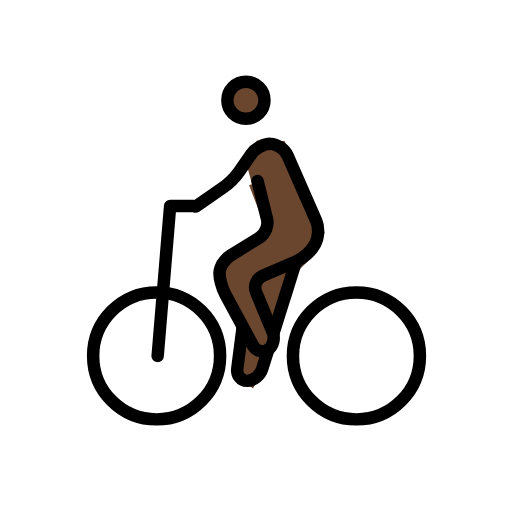
t = 0.00 s
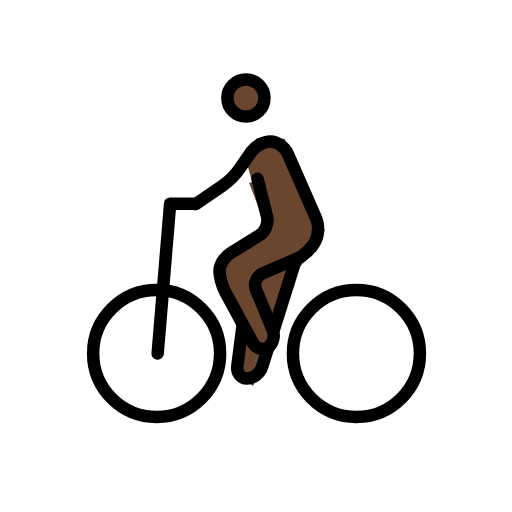
t = 0.48 s
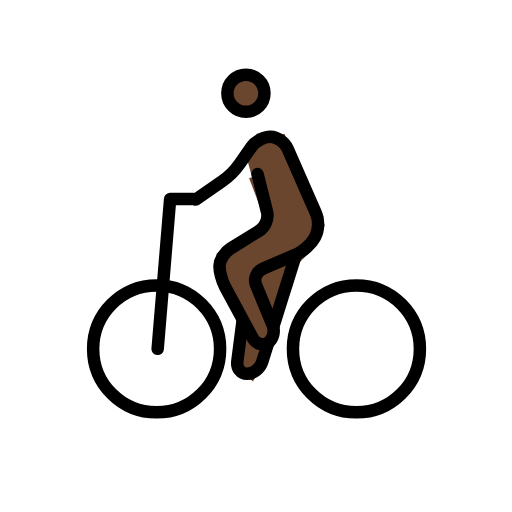
t = 1.43 s
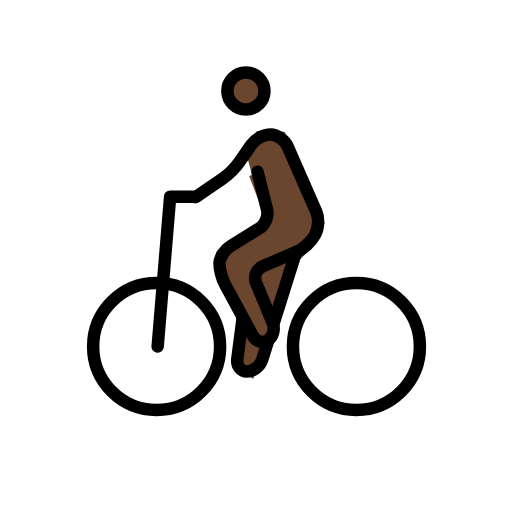
t = 1.90 s
t = 2.38 s: frame unchanged from t = 1.43 s, image omitted
t = 3.33 s: frame unchanged from t = 0.48 s, image omitted

The animated SVG that drew these frames (rendered in a browser with its animation timeline set to each time). Animation: 1 SMIL element (animateTransform=1); one cycle of 3.80 s, repeats indefinitely.

<?xml version='1.0' encoding='utf-8'?>
<svg xmlns="http://www.w3.org/2000/svg" id="emoji" viewBox="-5 -5 82 82" width="200" height="200" role="img">
  <title>OpenMoji: person biking: dark skin tone</title><g><g id="color" />
  <g id="hair" />
  <g id="skin">
    <circle cx="34.3857" cy="11.0625" r="2.9687" fill="#6a462f" stroke="#6a462f" />
    <polyline fill="#6a462f" stroke="#6a462f" points="34.3857,20.9248 36.417,18 40.25,18.084 46.457,32.2344 44.417,36 41.8896,38.5137 38.7705,49.668 35.3643,56.418 32.96,54.3809 33.8789,47.3027 30.1084,40.3262 30.2051,37 38.25,32 35.3643,24.5" />
  </g>
  <g id="skin-shadow" />
  <g id="line">
    <circle cx="34.3857" cy="11.0625" r="2.9687" fill="none" stroke="#000000" stroke-miterlimit="10" stroke-width="2" />
    <path fill="none" stroke="#000000" stroke-linecap="round" stroke-linejoin="round" stroke-miterlimit="10" stroke-width="2" d="M26.333,28.083l4.2705-2.9473c0.9053-0.6245,2.1602-1.875,2.7871-2.7783l1.8858-2.7148c0.6269-0.9033,2.0029-1.6236,3.0576-1.6006 c1.0537,0.0229,2.2773,0.8662,2.7197,1.8735l4.5996,10.4868c0.4424,1.0079,0.375,2.6231-0.1494,3.5909l-0.1338,0.248 c-0.5244,0.9678-1.7803,2.1143-2.79,2.5498l-5.4922,2.3633c-1.0098,0.4355-1.4922,1.6221-1.0713,2.6387l2.6348,6.3593 c0.4209,1.0166,0.0908,2.2979-0.7344,2.8477c-0.8252,0.5498-1.9277,0.208-2.4512-0.7598l-4.4062-8.1543 c-0.5235-0.9677-0.9297-2.5078-0.9033-3.4228c0.0273-0.9151,0.8134-2.1377,1.747-2.7188l4.6485-2.8886 c0.9336-0.5811,1.4795-1.9287,1.2128-2.9961L36.25,24" />
    <circle cx="20.084" cy="52" r="10.166" fill="none" stroke="#000000" stroke-miterlimit="10" stroke-width="2" />
    <circle cx="52.084" cy="52" r="10.166" fill="none" stroke="#000000" stroke-miterlimit="10" stroke-width="2" />
    <polyline fill="none" stroke="#000000" stroke-linecap="round" stroke-linejoin="round" stroke-miterlimit="10" stroke-width="2" points="20.25,52 22.25,28 26,28" />
    <path fill="none" stroke="#000000" stroke-miterlimit="10" stroke-width="2" d="M37.9785,50.959l-0.9844,3.1328 C36.6641,55.1416,35.5742,56,34.5723,56c-1.002,0-1.7071-0.8926-1.5655-1.9834l0.8692-6.7178" />
    <line x1="42.4072" x2="38.7705" y1="36.8652" y2="48.4395" fill="none" stroke="#000000" stroke-miterlimit="10" stroke-width="2" />
  </g>
<animateTransform attributeName="transform" type="translate" values="0 0;0 -1.5;0 0" dur="3.8s" repeatCount="indefinite" /></g></svg>
